Run: headless pygame with SDL's dummy video driver; simulated clock (each Clock.tick advances the game by its frame time, no real sleeping); random seed 0; keys injected as events and as key.get_pressed() state; no mouse input.
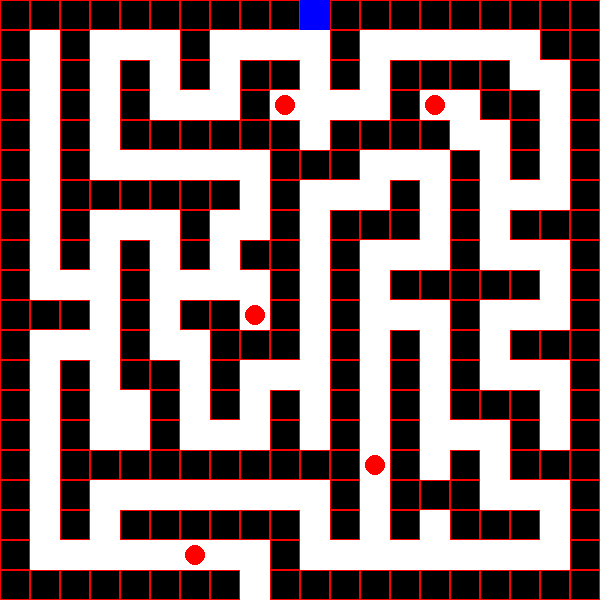
Frame 1 of 4 · flips 1–60 · no input
Frame 2 of 4 · flips 61–180 · tapped SPACE, RETURN · held RIGHT (→), D · screen unchanged from frame 1, image omitted
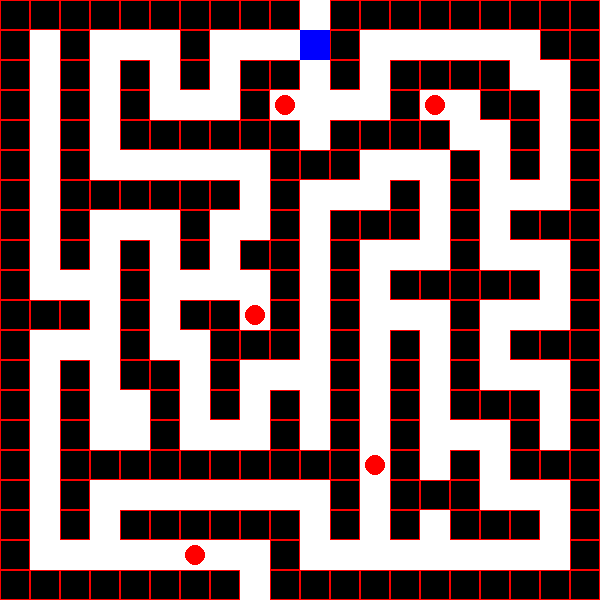
Frame 3 of 4 · flips 181–300 · held DOWN (↓), S
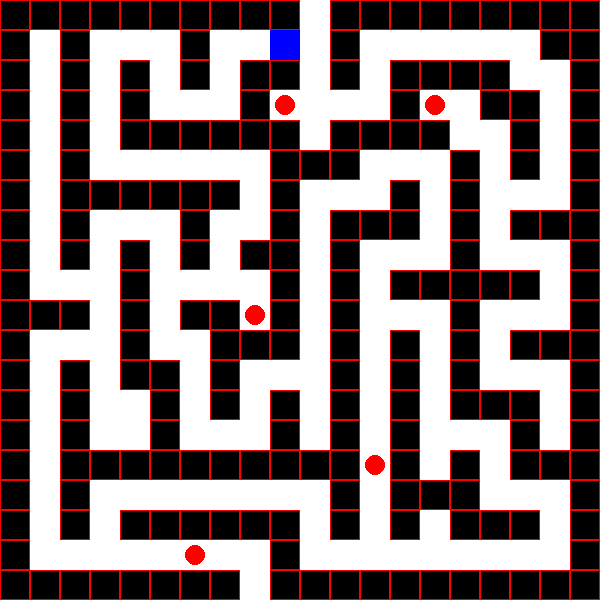
Frame 4 of 4 · flips 301–420 · held LEFT (←), A, UP (↑), W

The pygame program that drew these frames:

import pygame


class Board:
    # создание поля
    def __init__(self, width, height):
        self.width = width
        self.height = height
        self.board = [[1, 1, 1, 1, 1, 1, 1, 1, 1, 1, 0, 1, 1, 1, 1, 1, 1, 1, 1, 1],
                      [1, 0, 1, 0, 0, 0, 1, 0, 0, 0, 0, 1, 0, 0, 0, 0, 0, 0, 1, 1],
                      [1, 0, 1, 0, 1, 0, 1, 0, 1, 1, 0, 1, 0, 1, 1, 1, 1, 0, 0, 1],
                      [1, 0, 1, 0, 1, 0, 0, 0, 1, 0, 0, 0, 0, 1, 0, 0, 1, 1, 0, 1],
                      [1, 0, 1, 0, 1, 1, 1, 1, 1, 1, 0, 1, 1, 1, 1, 0, 0, 1, 0, 1],
                      [1, 0, 1, 0, 0, 0, 0, 0, 0, 1, 1, 1, 0, 0, 0, 1, 0, 1, 0, 1],
                      [1, 0, 1, 1, 1, 1, 1, 1, 0, 1, 0, 0, 0, 1, 0, 1, 0, 0, 0, 1],
                      [1, 0, 1, 0, 0, 0, 1, 0, 0, 1, 0, 1, 1, 1, 0, 1, 0, 1, 1, 1],
                      [1, 0, 1, 0, 1, 0, 1, 0, 1, 1, 0, 1, 0, 0, 0, 1, 0, 0, 0, 1],
                      [1, 0, 0, 0, 1, 0, 0, 0, 0, 1, 0, 1, 0, 1, 1, 1, 1, 1, 0, 1],
                      [1, 1, 1, 0, 1, 0, 1, 1, 0, 1, 0, 1, 0, 0, 0, 1, 0, 0, 0, 1],
                      [1, 0, 0, 0, 1, 0, 0, 1, 1, 1, 0, 1, 0, 1, 0, 1, 0, 1, 1, 1],
                      [1, 0, 1, 0, 1, 1, 0, 1, 0, 0, 0, 1, 0, 1, 0, 1, 0, 0, 0, 1],
                      [1, 0, 1, 0, 0, 1, 0, 1, 0, 1, 0, 1, 0, 1, 0, 1, 1, 1, 0, 1],
                      [1, 0, 1, 0, 0, 1, 0, 0, 0, 1, 0, 1, 0, 1, 0, 0, 0, 1, 0, 1],
                      [1, 0, 1, 1, 1, 1, 1, 1, 1, 1, 1, 1, 0, 1, 0, 1, 0, 1, 1, 1],
                      [1, 0, 1, 0, 0, 0, 0, 0, 0, 0, 0, 1, 0, 1, 1, 1, 0, 0, 0, 1],
                      [1, 0, 1, 0, 1, 1, 1, 1, 1, 1, 0, 1, 0, 1, 0, 1, 1, 1, 0, 1],
                      [1, 0, 0, 0, 0, 0, 0, 0, 0, 1, 0, 0, 0, 0, 0, 0, 0, 0, 0, 1],
                      [1, 1, 1, 1, 1, 1, 1, 1, 0, 1, 1, 1, 1, 1, 1, 1, 1, 1, 1, 1]]
        # значения по умолчанию
        self.left = 0
        self.top = 0
        self.cell_size = 30
        self.razmer = razmer
        self.naprav = naprav
        self.polozx = polozx
        self.polozy = polozy
        self.diamonds = diamonds
        self.a1 = a1
        self.a2 = a2
        self.a3 = a3
        self.a4 = a4
        self.a5 = a5
        self.xren = xren

    # настройка внешнего вида
    def set_view(self, left, top, cell_size):
        self.left = left
        self.top = top
        self.cell_size = cell_size

    def render(self):
        for i in range(self.height):
            for j in range(self.width):
                pygame.draw.rect(screen, pygame.Color('red'), (
                    self.top + j * self.cell_size, self.left + i * self.cell_size, self.cell_size,
                    self.cell_size), 1)
        for i in range(self.razmer):
            for j in range(self.razmer):
                if self.board[i][j] == 0:
                    pygame.draw.rect(screen, pygame.Color('white'), (
                        self.top + j * self.cell_size, self.left + i * self.cell_size, self.cell_size,
                        self.cell_size))
        pygame.draw.rect(screen, pygame.Color('blue'), (300, 0, 30, 30))
        pygame.draw.circle(screen, (255, 0, 0), (195, 555), 10)
        pygame.draw.circle(screen, (255, 0, 0), (285, 105), 10)
        pygame.draw.circle(screen, (255, 0, 0), (375, 465), 10)
        pygame.draw.circle(screen, (255, 0, 0), (435, 105), 10)
        pygame.draw.circle(screen, (255, 0, 0), (255, 315), 10)

    def draw(self):
        screen.fill((255, 255, 255))
        font = pygame.font.Font(None, 50)
        chislo = int(pygame.time.get_ticks())
        stroka = ''
        chet = 0
        a = (chislo // 60000)
        b = ((chislo % 60000) // 1000)
        c = (((chislo % 60000) % 1000))
        if a == 0:
            a = ''
        else:
            a = str(a)
        if b == 0:
            b = ''
        else:
            b = str(b)
        if c == 0:
            c = ''
        else:
            c = str(c)

        while len(a) < 2:
            a = '0' + str(a)

        while len(b) < 2:
            b = '0' + str(b)

        while len(c) < 3:
            c = '0' + str(c)
        stroka = a + ':' + b + ',' + c
        text = font.render("You win! " + "Ваше время - " + stroka, 1, (0, 0, 255))
        text_x = width // 2 - text.get_width() // 2
        text_y = height // 2 - text.get_height() // 2
        text_w = text.get_width()
        text_h = text.get_height()
        screen.blit(text, (text_x, text_y))
        pygame.draw.rect(screen, (0, 0, 255), (text_x - 10, text_y - 10,
                                               text_w + 20, text_h + 20), 3)

    def peremechenie(self, naprav):
        if self.polozx == 1 and self.polozy == 8 and self.xren == 0:
            self.xren += 1
            self.board[6][1] = 1
            pygame.draw.line(screen, (0, 0, 0), (30, 180), (60, 210), 2)
            pygame.draw.line(screen, (0, 0, 0), (60, 180), (30, 210), 2)
            pygame.draw.rect(screen, pygame.Color('red'), (420, 510, 30, 30))
        if self.polozx == 14 and self.polozy == 17:
            pygame.draw.rect(screen, pygame.Color('white'), (30, 180, 30, 30))
            self.board[6][1] = 0
        if self.polozx == 2 and self.polozy == 18:
            pygame.draw.rect(screen, pygame.Color('blue'), (10 * 30, 0 * 30, 30, 30))
            pygame.draw.rect(screen, pygame.Color('white'), (2 * 30, 18 * 30, 30, 30))
            self.polozx = 10
            self.polozy = 0
        elif self.polozx == 12 and self.polozy == 17:
            pygame.draw.rect(screen, pygame.Color('blue'), (10 * 30, 0 * 30, 30, 30))
            pygame.draw.rect(screen, pygame.Color('white'), (12 * 30, 17 * 30, 30, 30))
            self.polozx = 10
            self.polozy = 0
        elif self.polozx == 18 and self.polozy == 14:
            pygame.draw.rect(screen, pygame.Color('blue'), (8 * 30, 18 * 30, 30, 30))
            pygame.draw.rect(screen, pygame.Color('white'), (18 * 30, 14 * 30, 30, 30))
            self.polozx = 8
            self.polozy = 18
        elif self.polozx == 8 and self.polozy == 18 and naprav == 2:
            pygame.draw.rect(screen, pygame.Color('red'), (8 * 30, 19 * 30, 30, 30))
            pygame.draw.rect(screen, pygame.Color('black'), ((8 * 30) + 1, (19 * 30) + 1, 28, 28))
            pygame.draw.rect(screen, pygame.Color('white'), (1 * 30, 0 * 30, 30, 30))
            self.board[19][8] = 1
            self.board[0][1] = 0
        elif naprav == 1:
            if self.board[self.polozy - 1][self.polozx] == 0:
                pygame.draw.rect(screen, pygame.Color('blue'), (self.polozx * 30, (self.polozy - 1) * 30, 30, 30))
                pygame.draw.rect(screen, pygame.Color('white'), (self.polozx * 30, self.polozy * 30, 30, 30))
                self.polozy -= 1
                if self.polozx == 1 and self.polozy == 0 and self.diamonds == 5:
                    board.draw()
        elif naprav == 2:
            if self.board[self.polozy + 1][self.polozx] == 0:
                pygame.draw.rect(screen, pygame.Color('blue'), (self.polozx * 30, (self.polozy + 1) * 30, 30, 30))
                pygame.draw.rect(screen, pygame.Color('white'), (self.polozx * 30, self.polozy * 30, 30, 30))
                if self.polozx == 14 and self.polozy == 17:
                    pygame.draw.rect(screen, pygame.Color('green'), (420, 510, 30, 30))
                self.polozy += 1
        elif naprav == 3:
            if self.board[self.polozy][self.polozx - 1] == 0:
                pygame.draw.rect(screen, pygame.Color('blue'), ((self.polozx - 1) * 30, self.polozy * 30, 30, 30))
                pygame.draw.rect(screen, pygame.Color('white'), (self.polozx * 30, self.polozy * 30, 30, 30))
                self.polozx -= 1
        elif naprav == 4:
            if self.board[self.polozy][self.polozx + 1] == 0:
                pygame.draw.rect(screen, pygame.Color('blue'), ((self.polozx + 1) * 30, self.polozy * 30, 30, 30))
                pygame.draw.rect(screen, pygame.Color('white'), (self.polozx * 30, self.polozy * 30, 30, 30))
                self.polozx += 1
        if self.polozx == 9 and self.polozy == 3 and self.a1 == 0:
            self.diamonds += 1
            self.a1 = 1
        if self.polozx == 14 and self.polozy == 3 and self.a2 == 0:
            self.diamonds += 1
            self.a2 = 1
        if self.polozx == 8 and self.polozy == 10 and self.a3 == 0:
            self.diamonds += 1
            self.a3 = 1
        if self.polozx == 12 and self.polozy == 15 and self.a4 == 0:
            self.diamonds += 1
            self.a4 = 1
        if self.polozx == 6 and self.polozy == 18 and self.a5 == 0:
            self.diamonds += 1
            self.a5 = 1
        pygame.display.flip()



pygame.init()
naprav = 0
xren = 0
polozx = 10
polozy = 0
razmer = 20
diamonds = 0
a1 = 0
a2 = 0
a3 = 0
a4 = 0
a5 = 0
size = width, height = 600, 600
screen = pygame.display.set_mode(size)
screen.fill((0, 0, 0))
pygame.display.flip()
board = Board(razmer, razmer)
running = True
board.render()
while running:
    for event in pygame.event.get():
        if event.type == pygame.QUIT:
            running = False
        elif event.type == pygame.KEYDOWN:
            if event.key == pygame.K_UP:
                naprav = 1
                board.peremechenie(naprav)
            elif event.key == pygame.K_DOWN:
                naprav = 2
                board.peremechenie(naprav)
            elif event.key == pygame.K_LEFT:
                naprav = 3
                board.peremechenie(naprav)
            elif event.key == pygame.K_RIGHT:
                naprav = 4
                board.peremechenie(naprav)
    pygame.display.flip()
while pygame.event.wait().type != pygame.QUIT:
    pass
pygame.quit()
